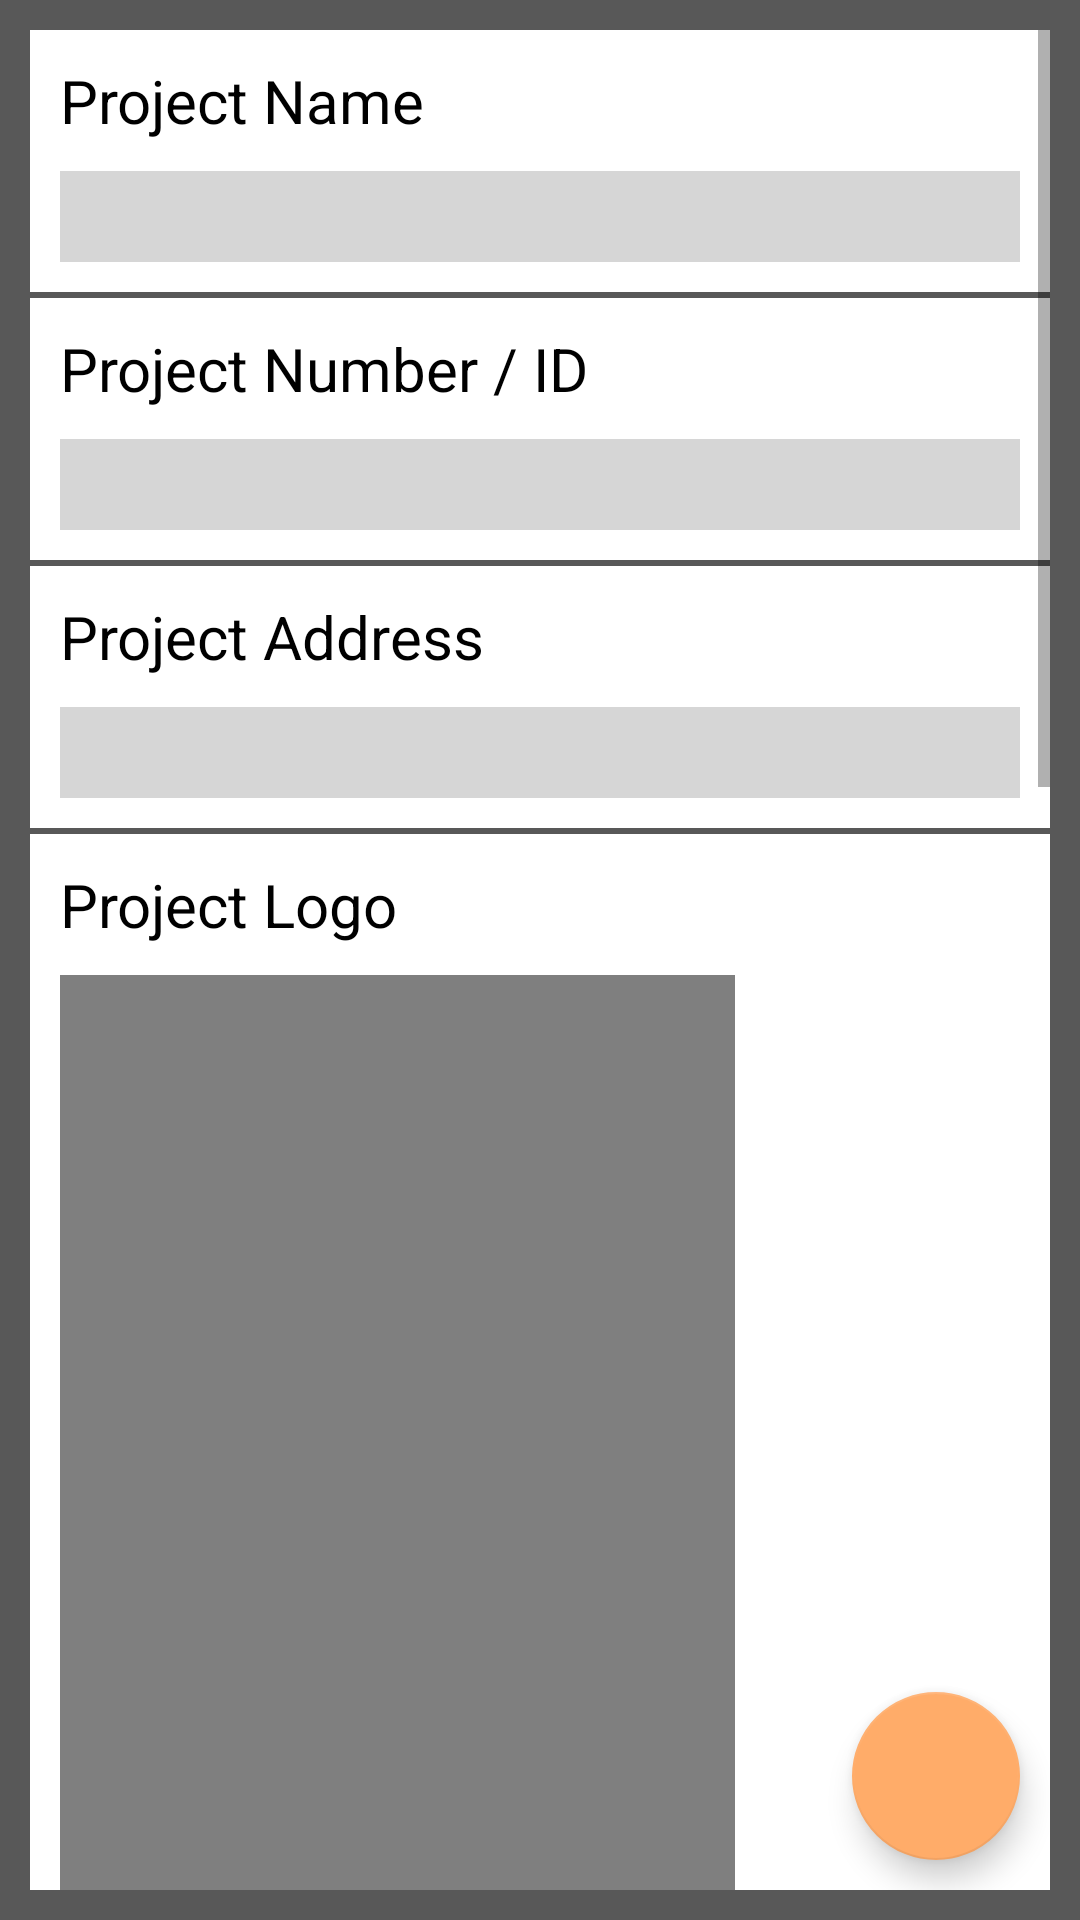

Reconstruct the res/layout file that produces this screen, plus the resources it refers to.
<!-- AndroidManifest.xml: application theme AppTheme -->
<!-- res/layout/fragment_projectinfo.xml -->
<?xml version="1.0" encoding="utf-8"?>
<RelativeLayout
    xmlns:android="http://schemas.android.com/apk/res/android"
    xmlns:app="http://schemas.android.com/apk/res-auto"
    android:background="@color/settings_gray"
    android:padding="@dimen/dp10"
    android:layout_height="match_parent"
    android:layout_width="match_parent">
    <ScrollView
        android:layout_height="match_parent"
        android:background="@color/white"
        android:paddingBottom="80dp"
        android:clipToPadding="false"
        android:layout_width="match_parent"
        android:layout_alignParentTop="true"
        android:layout_alignParentStart="true">
        <LinearLayout
            android:orientation="vertical"
            android:layout_width="match_parent"
            android:layout_height="wrap_content"
            android:background="@color/white">
            <TextView
                android:id="@+id/df_projectinfo_1"
                android:layout_margin="@dimen/dp10"
                android:layout_width="match_parent"
                android:layout_height="wrap_content"
                android:text="@string/ProjectName"
                style="@style/textstyle_A"/>
            <EditText
                android:id="@+id/df_projectinfo_3"
                android:layout_width="match_parent"
                android:layout_height="wrap_content"
                android:layout_marginStart="@dimen/dp10"
                android:layout_marginEnd="@dimen/dp10"
                android:background="@color/lightgray"
                style="@style/textstyle_B"
                android:padding="@dimen/dp5"/>
            <View
                android:layout_width="match_parent"
                android:layout_marginTop="@dimen/dp10"
                android:layout_height="2dp"
                android:background="@color/settings_gray"/>
            <TextView
                android:id="@+id/df_projectinfo_4"
                android:layout_margin="@dimen/dp10"
                android:layout_width="match_parent"
                android:layout_height="wrap_content"
                android:text="@string/ProjectId"
                style="@style/textstyle_A"/>
            <EditText
                android:id="@+id/df_projectinfo_6"
                android:layout_width="match_parent"
                android:layout_height="wrap_content"
                android:background="@color/lightgray"
                android:layout_marginStart="@dimen/dp10"
                android:layout_marginEnd="@dimen/dp10"
                style="@style/textstyle_B"
                android:padding="@dimen/dp5" />
            <View
                android:layout_width="match_parent"
                android:layout_marginTop="@dimen/dp10"
                android:layout_height="2dp"
                android:background="@color/settings_gray"/>
            <TextView
                android:id="@+id/df_projectinfo_7"
                android:layout_margin="@dimen/dp10"
                android:layout_width="match_parent"
                android:layout_height="wrap_content"
                android:text="@string/ProjectAddress"
                style="@style/textstyle_A"/>
            <EditText
                android:id="@+id/df_projectinfo_9"
                android:layout_width="match_parent"
                android:layout_height="wrap_content"
                android:background="@color/lightgray"
                android:layout_marginStart="@dimen/dp10"
                android:layout_marginEnd="@dimen/dp10"
                style="@style/textstyle_B"
                android:padding="@dimen/dp5"/>
            <View
                android:layout_width="match_parent"
                android:layout_marginTop="@dimen/dp10"
                android:layout_height="2dp"
                android:background="@color/settings_gray"/>
            <TextView
                android:id="@+id/df_projectinfo_18"
                android:layout_margin="@dimen/dp10"
                android:layout_width="match_parent"
                android:layout_height="wrap_content"
                android:text="@string/ProjectLogo"
                style="@style/textstyle_A"/>
            <RelativeLayout
                android:layout_width="match_parent"
                android:layout_height="wrap_content"
                android:weightSum="8">
                <com.ilaquidain.constructionreporter.object.RectangularImageView
                    android:id="@+id/projectlogoview"
                    android:scaleType="centerCrop"
                    android:layout_width="225dp"
                    android:layout_height="1000dp"
                    android:layout_marginStart="@dimen/dp10"
                    android:background="@color/lightgray"/>
                <ImageButton
                    android:id="@+id/deleteprojectlogo"
                    android:layout_width="wrap_content"
                    android:layout_height="wrap_content"
                    android:layout_centerVertical="true"
                    android:layout_marginEnd="10dp"
                    android:layout_alignParentEnd="true"
                    android:padding="15dp"
                    android:scaleType="fitCenter"
                    android:layout_gravity="center_vertical"
                    android:src="@drawable/ic_delete_black_24dp"
                    />
            </RelativeLayout>
            <View
                android:layout_width="match_parent"
                android:layout_marginTop="@dimen/dp10"
                android:layout_height="2dp"
                android:background="@color/settings_gray"/>
        </LinearLayout>
    </ScrollView>
    <android.support.design.widget.FloatingActionButton
        android:id="@+id/fabaccept"
        android:layout_width="wrap_content"
        android:layout_height="wrap_content"
        app:backgroundTint="@color/colorSecondary"
        android:src="@drawable/ic_check_black_24dp"
        android:layout_alignParentEnd="true"
        android:layout_alignParentBottom="true"
        android:layout_marginEnd="@dimen/dp10"
        android:layout_marginBottom="@dimen/dp10"/>
</RelativeLayout>
<!-- resources referenced by this layout -->
<resources>
  <color name="colorSecondary">#ffac69</color>
  <color name="lightgray">#d6d6d6</color>
  <color name="settings_gray">#585858</color>
  <color name="white">#fff</color>
  <dimen name="dp10">10dp</dimen>
  <dimen name="dp5">5dp</dimen>
  <string name="ProjectAddress">Project Address</string>
  <string name="ProjectId">Project Number / ID</string>
  <string name="ProjectLogo">Project Logo</string>
  <string name="ProjectName">Project Name</string>
  <style name="textstyle_A" parent="android:TextAppearance">
          <item name="android:textSize">20sp</item>
          <item name="android:textColor">@color/black</item>
      </style>
  <style name="textstyle_B" parent="android:TextAppearance">
          <item name="android:textSize">15sp</item>
          <item name="android:textColor">@color/black</item>
      </style>
  <style name="AppTheme" parent="Theme.AppCompat.Light.DarkActionBar">
          
          <item name="colorPrimary">@color/colorPrimary</item>
          <item name="colorPrimaryDark">@color/colorPrimaryDark</item>
          <item name="colorAccent">@color/colorAccent</item>
      </style>
  <color name="black">#000</color>
  <color name="colorPrimary">#6e6e6e</color>
  <color name="colorPrimaryDark">#3e3e3e</color>
  <color name="colorAccent">#e27b0c</color>
</resources>
